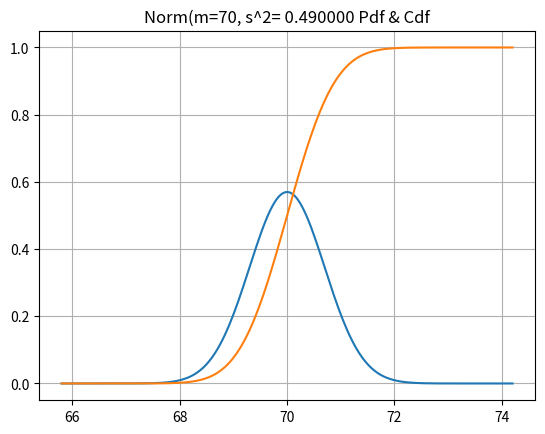

Write the Python code that produced this figure.
# -*- coding: utf-8 -*-
"""comfidence level.ipynb

Automatically generated by Colaboratory.

Original file is located at
    https://colab.research.google.com/<link-removed>
"""

#신뢰도 구간 
sample1 = [5, 10, 17, 29, 14, 25, 16, 13, 9, 17]
sample2 = [21, 22, 27, 19, 23, 24, 20, 26, 25, 23]

import scipy.stats as st
import numpy as np

df = len(sample1)-1  #자유도 : 샘플 개수 - 1
mu = np.mean(sample1)# 표본 평균
s = np.std(sample1) #표본 표준 편차
se = st.sem(sample1) #표준 오차, s/mnp.sqrt(mu)
#표본 분산
ss = np.std(sample1)*(df+1)/df
ses = ss/np.sqrt(df)

print('표준평균 =', mu)
print('표준 표준편차 = ', s)
print('표준오차 = ', se)
print('표본 분산 =', ss)
print('표준오차 = ', ses)
print(s/np.sqrt(mu))
# 95%신뢰도 구간 구하기

x = [10, 1, 10, 9.8, 10, 5, 9, 7, 10, 1, 9, 9, 10, 2, 10, 3, 9, 9]
df = len(x)-1
print(len(x))
x1 = np.array(x)
mean = x1.mean()
std=x1.std()
print('평균', mean)
print('표준편차', std)

import numpy as np
import matplotlib.pyplot as plt
import scipy as scipy
import scipy.stats
import scipy as sp

 
def show_pdfcdf(rv, m,s):
  mm = m
  ss = 6 * s
  xx = np.linspace(mm-ss, mm + ss, 200)
  pdf = rv.pdf(xx)
  cdf = rv.cdf(xx)

  plt.grid(True)
  plt.plot(xx, pdf)
  plt.plot(xx, cdf)
  plt.title(f'Norm(m={m}, s^2={s*s: 3f} Pdf & Cdf')
  plt.savefig('dist.png')
  plt.show()

m, s = 70, 4.9/np.sqrt(49)
rv = sp.stats.norm(m, s) 

show_pdfcdf(rv, m, s)

x1= 70.7
print(f'Prob ({x1}) =',rv.cdf(x1))
print(f'Prob (1-{x1}<= x  =', 1- rv.cdf(x1))

low_interval = m -1.96 * s
upper_interval = 1.96 * s
print(f"interval {low_interval} - {upper_interval}")